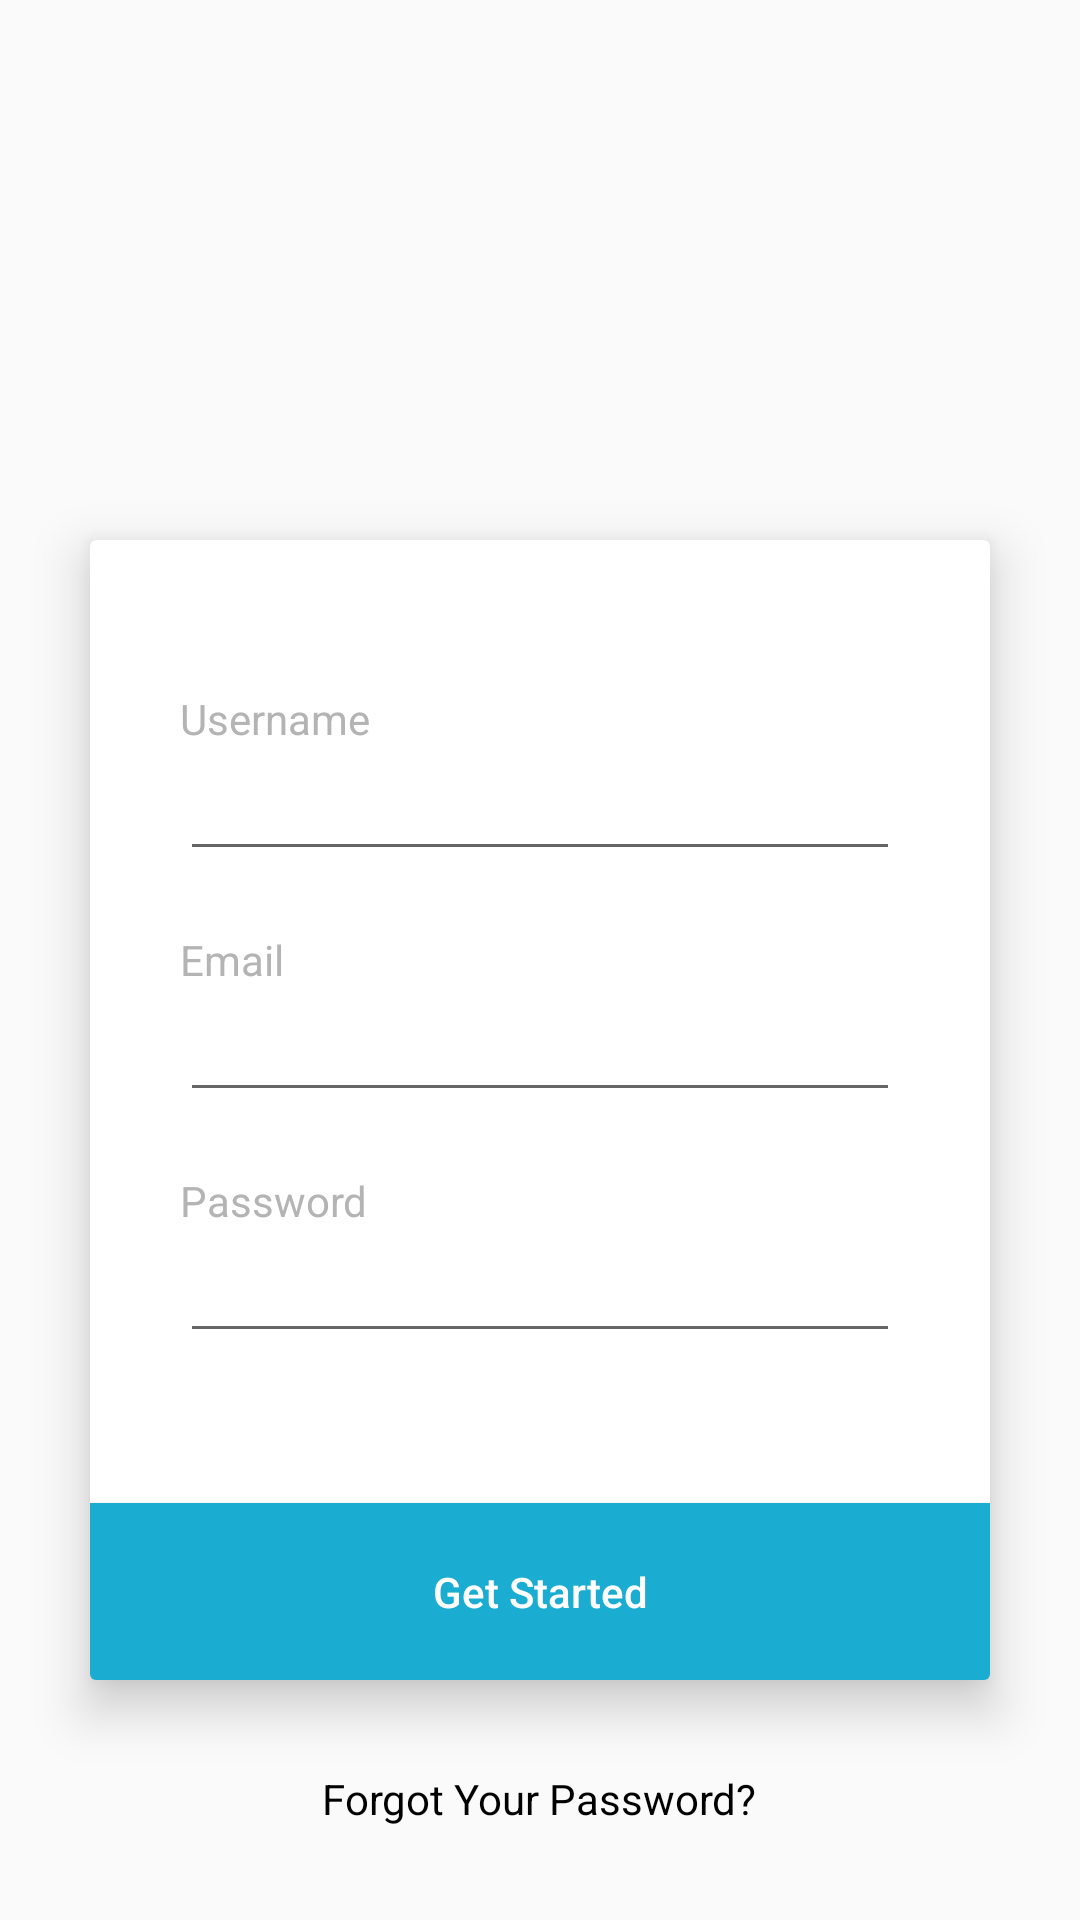

Produce the Android XML layout that renders to this screen, including the resource entries it uses.
<!-- AndroidManifest.xml: application theme AppTheme -->
<!-- res/layout/activity_signin.xml -->
<?xml version="1.0" encoding="utf-8"?>
<RelativeLayout xmlns:android="http://schemas.android.com/apk/res/android"
    xmlns:app="http://schemas.android.com/apk/res-auto"
    android:id="@+id/relativelayout_signin"
    android:layout_width="match_parent"
    android:layout_height="match_parent">

    <ImageView
        android:layout_width="match_parent"
        android:layout_height="250dp"
        android:background="@drawable/ic_launcher_background" />

    <androidx.cardview.widget.CardView
        android:id="@+id/cardview"
        android:layout_width="match_parent"
        android:layout_height="wrap_content"
        android:layout_marginLeft="30dp"
        android:layout_marginTop="180dp"
        android:layout_marginRight="30dp"
        android:layout_marginBottom="30dp"
        android:background="@android:color/transparent"
        android:elevation="10dp"
        app:cardBackgroundColor="#fff"
        app:cardElevation="10dp">

        <RelativeLayout
            android:layout_width="match_parent"
            android:layout_height="wrap_content">

            <RelativeLayout
                android:id="@+id/relativelayout_details"
                android:layout_width="match_parent"
                android:layout_height="wrap_content"
                android:layout_marginTop="20dp"
                android:layout_marginBottom="20dp"
                android:padding="30dp">

                <TextView
                    android:id="@+id/tv_username"
                    android:layout_width="match_parent"
                    android:layout_height="wrap_content"
                    android:text="Username"
                    android:textColor="#b4b4b4" />

                <EditText
                    android:id="@+id/et_username"
                    android:layout_width="match_parent"
                    android:layout_height="wrap_content"
                    android:layout_below="@+id/tv_username" />

                <TextView
                    android:id="@+id/tv_mail"
                    android:layout_width="match_parent"
                    android:layout_height="wrap_content"
                    android:layout_below="@id/et_username"
                    android:layout_marginTop="20dp"
                    android:text="Email"
                    android:textColor="#b4b4b4" />

                <EditText
                    android:id="@+id/et_mail"
                    android:layout_width="match_parent"
                    android:layout_height="wrap_content"
                    android:layout_below="@+id/tv_mail"
                    android:inputType="textPassword" />

                <TextView
                    android:id="@+id/tv_password"
                    android:layout_width="match_parent"
                    android:layout_height="wrap_content"
                    android:layout_below="@id/et_mail"
                    android:layout_marginTop="20dp"
                    android:text="Password"
                    android:textColor="#b4b4b4" />

                <EditText
                    android:id="@+id/et_password"
                    android:layout_width="match_parent"
                    android:layout_height="wrap_content"
                    android:layout_below="@+id/tv_password"
                    android:inputType="textPassword" />


            </RelativeLayout>

            <Button
                android:id="@+id/btn_submit"
                android:layout_width="match_parent"
                android:layout_height="wrap_content"
                android:layout_below="@+id/relativelayout_details"
                android:background="#1bacd2"
                android:padding="20dp"
                android:text="Get Started"
                android:textAllCaps="false"
                android:textColor="#fff" />
        </RelativeLayout>
    </androidx.cardview.widget.CardView>

    <TextView
        android:id="@+id/tv_forgot"
        android:layout_width="wrap_content"
        android:layout_height="wrap_content"
        android:layout_below="@+id/cardview"
        android:layout_centerHorizontal="true"
        android:text="Forgot Your Password?"
        android:textColor="#000000" />
</RelativeLayout>
<!-- resources referenced by this layout -->
<resources>
  <style name="AppTheme" parent="Theme.AppCompat.Light.DarkActionBar">
          
          <item name="colorPrimary">@color/colorPrimary</item>
          <item name="colorPrimaryDark">@color/colorPrimaryDark</item>
          <item name="colorAccent">@color/colorAccent</item>
      </style>
  <color name="colorPrimary">#263237</color>
  <color name="colorPrimaryDark">#1e282d</color>
  <color name="colorAccent">#1e282d</color>
</resources>
